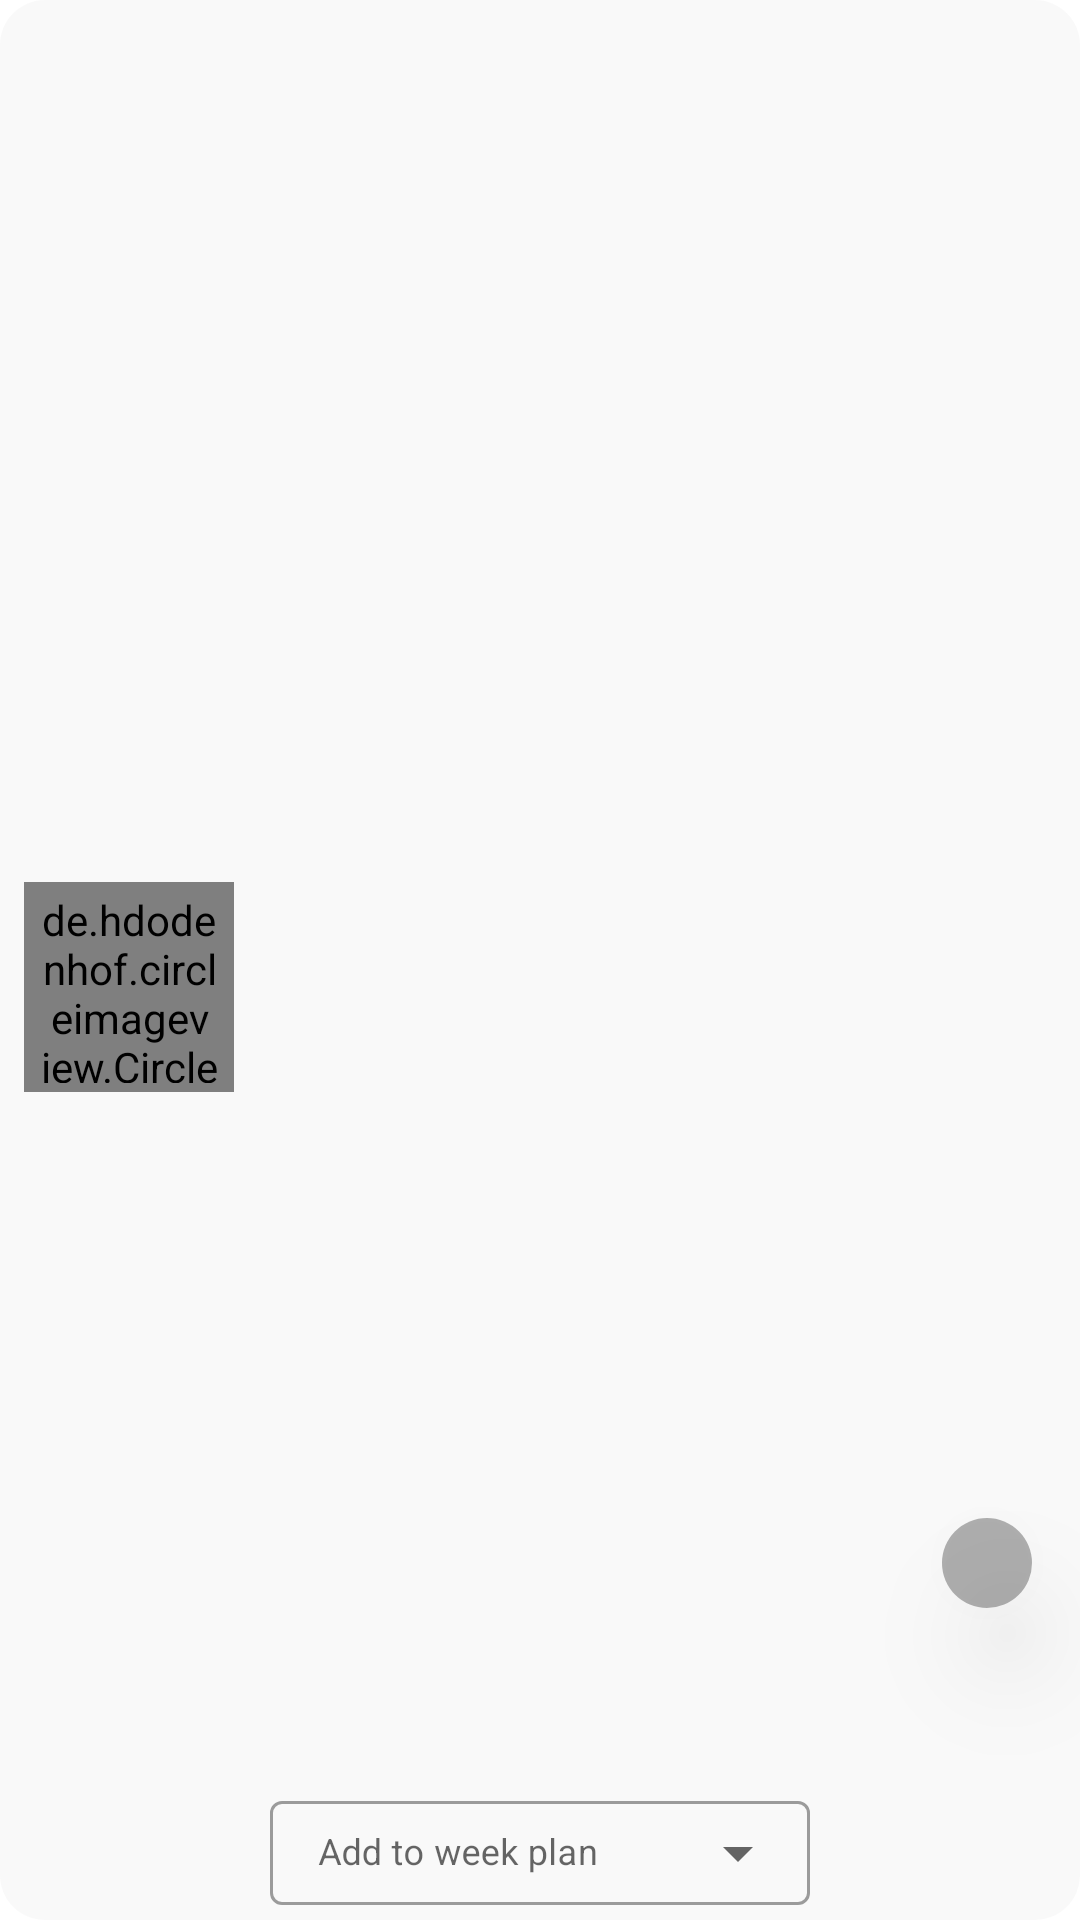

Here is an Android app screen rendered from its layout file. Give the layout XML and the strings, colors and styles it references.
<!-- AndroidManifest.xml: application theme Theme.yummy -->
<!-- res/layout/search_meal_items_all.xml -->
<?xml version="1.0" encoding="utf-8"?>
<androidx.constraintlayout.widget.ConstraintLayout xmlns:android="http://schemas.android.com/apk/res/android"
    xmlns:app="http://schemas.android.com/apk/res-auto"
    xmlns:tools="http://schemas.android.com/tools"
    android:id="@+id/row_search_all"
    android:layout_width="match_parent"
    android:layout_height="140dp"
    android:layout_margin="10dp"
    android:background="@drawable/fav">

    <ImageView
        android:id="@+id/imageViewAll"
        android:layout_width="match_parent"
        android:layout_height="match_parent"
        app:layout_constraintBottom_toBottomOf="parent"
        app:layout_constraintEnd_toEndOf="parent"
        app:layout_constraintStart_toStartOf="parent"
        app:layout_constraintTop_toTopOf="parent"
        tools:srcCompat="@tools:sample/avatars" />

    <de.hdodenhof.circleimageview.CircleImageView
        android:id="@+id/areaMeal_image"
        android:layout_width="70dp"
        android:layout_height="70dp"
        android:layout_margin="8dp"
        android:layout_marginStart="16dp"
        android:background="@drawable/imageback"
        android:padding="3dp"
        app:layout_constraintBottom_toBottomOf="parent"
        app:layout_constraintStart_toStartOf="parent"
        app:layout_constraintTop_toTopOf="parent"
        app:layout_constraintVertical_bias="0.516"
        app:srcCompat="@drawable/ic_launcher_foreground" />

    <TextView
        android:id="@+id/area_meal"
        android:layout_width="match_parent"
        android:layout_height="wrap_content"
        android:layout_marginStart="100dp"
        android:fontFamily="@font/andika_new_basic"
        android:text=""
        android:textSize="16dp"
        app:layout_constraintBottom_toBottomOf="@+id/areaMeal_image"
        app:layout_constraintEnd_toEndOf="parent"
        app:layout_constraintHorizontal_bias="1.0"
        app:layout_constraintStart_toEndOf="@+id/areaMeal_image"
        app:layout_constraintTop_toTopOf="@+id/areaMeal_image"
        app:layout_constraintVertical_bias="0.266" />

    <ImageButton
        android:id="@+id/btn_add_favourite_search"
        android:layout_width="30dp"
        android:layout_height="30dp"
        android:layout_marginEnd="16dp"
        android:layout_marginBottom="104dp"
        android:background="@drawable/background2"
        android:elevation="20dp"
        android:scaleType="center"
        android:src="@drawable/ic_baseline_favorite_24"
        app:layout_constraintBottom_toBottomOf="parent"
        app:layout_constraintEnd_toEndOf="parent" />

    <com.google.android.material.textfield.TextInputLayout
        android:id="@+id/text_input_layout"
        style="@style/Widget.MaterialComponents.TextInputLayout.OutlinedBox.ExposedDropdownMenu"
        android:layout_width="180dp"
        android:layout_height="40dp"
        android:layout_marginBottom="5dp"
        android:elevation="0dp"
        android:hint="@string/add_to_weekplan"
        app:layout_constraintBottom_toBottomOf="parent"
        app:layout_constraintEnd_toEndOf="parent"

        app:layout_constraintStart_toStartOf="parent">

        <AutoCompleteTextView
            android:id="@+id/auto_complete_textview_search"
            android:layout_width="match_parent"
            android:layout_height="match_parent"
            android:elevation="0dp"
            android:inputType="none"
            android:textSize="12sp" />

    </com.google.android.material.textfield.TextInputLayout>

</androidx.constraintlayout.widget.ConstraintLayout>
<!-- resources referenced by this layout -->
<resources>
  <!-- drawable background2 (drawable) -->
  <?xml version="1.0" encoding="utf-8"?>
  <shape xmlns:android="http://schemas.android.com/apk/res/android"
      android:shape="rectangle"
      >
  <corners
      android:radius="30dp"
      />
      <size
          android:width="5dp"
          android:height="5dp"
          />
      <solid
          android:color="#4D000000"
          />
  
  
  </shape>
  <!-- drawable fav (drawable) -->
  <?xml version="1.0" encoding="utf-8"?>
  <shape xmlns:android="http://schemas.android.com/apk/res/android"
      android:shape="rectangle"
  >
      <corners
          android:radius="15dp"
          />
      <size
          android:width="1dp"
          android:height="5dp"
          />
      <solid
          android:color="#1AC4C4C4"
  
          />
  </shape>
  <!-- drawable imageback (drawable) -->
  <?xml version="1.0" encoding="utf-8"?>
  <shape xmlns:android="http://schemas.android.com/apk/res/android"
      android:shape="oval">
      <solid android:color="#80FFB800"></solid>
  
  </shape>
  <string name="add_to_weekplan">Add to week plan</string>
  <style name="Theme.yummy" parent="Theme.MaterialComponents.Light">
          
          <item name="colorPrimary">@color/purple_500</item>
          <item name="colorPrimaryVariant">@color/purple_700</item>
          <item name="colorOnPrimary">@color/white</item>
          
          <item name="colorSecondary">@color/teal_200</item>
          <item name="colorSecondaryVariant">@color/teal_700</item>
          <item name="colorOnSecondary">@color/black</item>
          
          <item name="android:statusBarColor">?attr/colorPrimaryVariant</item>
          
      </style>
  <color name="purple_500">#CFFFB800</color>
  <color name="purple_700">#CFFFB800</color>
  <color name="white">#FFFFFFFF</color>
  <color name="teal_200">#CFFFB800</color>
  <color name="teal_700">#FF018786</color>
  <color name="black">#FF000000</color>
</resources>
